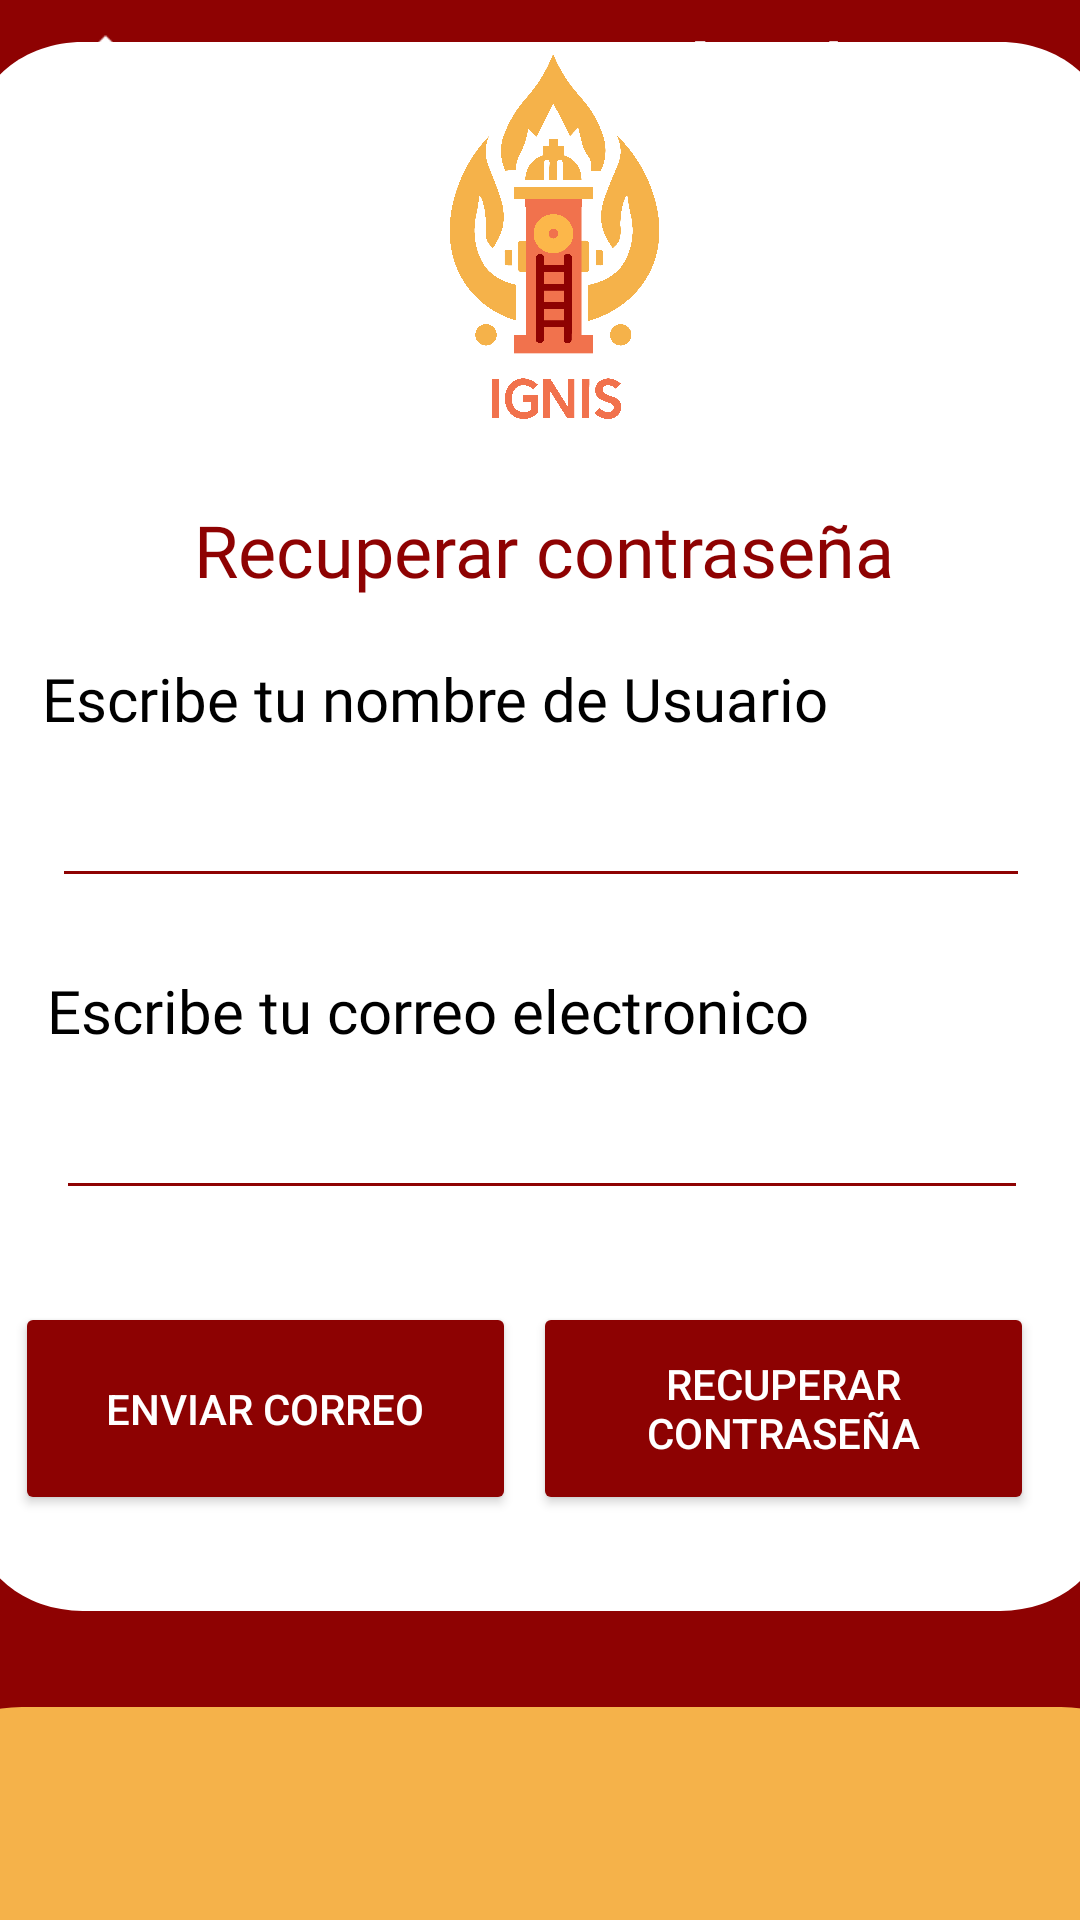

Write the Android layout XML for this screen, with the resource values it uses.
<!-- AndroidManifest.xml: application theme Theme.IGNIS_PTC -->
<!-- res/layout/activity_contrasena.xml -->
<?xml version="1.0" encoding="utf-8"?>
<androidx.constraintlayout.widget.ConstraintLayout xmlns:android="http://schemas.android.com/apk/res/android"
    xmlns:app="http://schemas.android.com/apk/res-auto"
    xmlns:tools="http://schemas.android.com/tools"
    android:id="@+id/main"
    android:layout_width="match_parent"
    android:layout_height="match_parent"
    android:background="#8E0202"
    android:backgroundTint="#8E0202"
    tools:context=".activity_contrasena"

    >


    <View
        android:id="@+id/view30"
        android:layout_width="411dp"
        android:layout_height="71dp"
        android:background="@drawable/cuadrado_abajocontrasena"

        app:layout_constraintBottom_toBottomOf="parent"
        app:layout_constraintEnd_toEndOf="parent"
        app:layout_constraintStart_toStartOf="parent" />


    <View
        android:id="@+id/view26"
        android:layout_width="377dp"
        android:layout_height="523dp"
        android:layout_marginBottom="32dp"
        android:background="@drawable/cuadrado_contrasena"
        app:layout_constraintBottom_toTopOf="@+id/view30"
        app:layout_constraintEnd_toEndOf="parent"
        app:layout_constraintStart_toStartOf="parent" />

    <ImageView
        android:id="@+id/imgVolverLogin"
        android:layout_width="46dp"
        android:layout_height="54dp"
        android:layout_marginStart="16dp"
        app:layout_constraintBottom_toTopOf="@+id/view26"
        app:layout_constraintStart_toStartOf="parent"
        app:layout_constraintTop_toTopOf="@+id/textView"
        app:layout_constraintVertical_bias="0.0"
        app:srcCompat="@drawable/back" />

    <TextView
        android:id="@+id/textView"
        android:layout_width="340dp"
        android:layout_height="79dp"

        android:layout_marginTop="4dp"
        android:layout_marginEnd="44dp"
        android:fontFamily="@font/cabin_bold"
        android:text="Recuperación de Contraseña"
        android:textAlignment="center"
        android:textColor="#FFFFFF"
        android:textSize="31sp"
        app:layout_constraintEnd_toEndOf="parent"
        app:layout_constraintHorizontal_bias="0.571"
        app:layout_constraintStart_toEndOf="@+id/imgVolverLogin"
        app:layout_constraintTop_toTopOf="parent" />

    <TextView
        android:id="@+id/textView9"
        android:layout_width="wrap_content"
        android:layout_height="wrap_content"


        android:layout_marginTop="16dp"
        android:fontFamily="@font/cabin_bold"
        android:text="Recuperar contraseña"
        android:textColor="#8E0202"
        android:textSize="24sp"
        app:layout_constraintEnd_toEndOf="@+id/view26"
        app:layout_constraintHorizontal_bias="0.509"
        app:layout_constraintStart_toStartOf="@+id/view26"
        app:layout_constraintTop_toBottomOf="@+id/imageView11" />

    <TextView
        android:id="@+id/textView10"
        android:layout_width="wrap_content"
        android:layout_height="wrap_content"
        android:layout_marginTop="20dp"

        android:fontFamily="@font/cabin_semibold"
        android:text="Escribe tu nombre de Usuario"
        android:textColor="#000000"
        android:textSize="20dp"
        app:layout_constraintEnd_toEndOf="@+id/view26"
        app:layout_constraintHorizontal_bias="0.195"
        app:layout_constraintStart_toStartOf="@+id/view26"
        app:layout_constraintTop_toBottomOf="@+id/textView9" />

    <TextView
        android:id="@+id/textView11"
        android:layout_width="wrap_content"
        android:layout_height="wrap_content"
        android:layout_marginTop="24dp"

        android:fontFamily="@font/cabin_semibold"
        android:text="Escribe tu correo electronico"
        android:textColor="#000000"
        android:textSize="20dp"
        app:layout_constraintEnd_toEndOf="@+id/view26"
        app:layout_constraintHorizontal_bias="0.195"
        app:layout_constraintStart_toStartOf="@+id/view26"
        app:layout_constraintTop_toBottomOf="@+id/txtNombreUsuarioRecu" />

    <EditText
        android:id="@+id/txtNombreUsuarioRecu"
        android:layout_width="326dp"
        android:layout_height="45dp"


        android:layout_marginTop="8dp"
        android:backgroundTint="#8E0202"
        android:ems="10"
        android:fontFamily="@font/cabin"
        android:inputType="text"
        android:text=""
        android:textColor="#000000"
        android:textSize="18sp"
        app:layout_constraintEnd_toEndOf="@+id/view26"
        app:layout_constraintStart_toStartOf="@+id/view26"
        app:layout_constraintTop_toBottomOf="@+id/textView10" />

    <EditText
        android:id="@+id/txtCorreoRecu"
        android:layout_width="324dp"
        android:layout_height="45dp"


        android:layout_marginTop="8dp"
        android:backgroundTint="#8E0202"
        android:ems="10"
        android:fontFamily="@font/cabin"
        android:inputType="textEmailAddress"
        android:text=""
        android:textColor="#000000"
        android:textSize="18sp"
        app:layout_constraintEnd_toEndOf="@+id/view26"
        app:layout_constraintHorizontal_bias="0.509"
        app:layout_constraintStart_toStartOf="@+id/view26"
        app:layout_constraintTop_toBottomOf="@+id/textView11" />

    <Button
        android:id="@+id/EnviarCorreo"
        android:layout_width="167dp"
        android:layout_height="71dp"

        android:layout_marginStart="12dp"
        android:layout_marginBottom="32dp"
        android:backgroundTint="#8D0202"
        android:text="Enviar Correo"
        android:textColor="@color/white"
        app:cornerRadius="15dp"
        app:layout_constraintBottom_toBottomOf="@+id/view26"
        app:layout_constraintEnd_toStartOf="@+id/btnRegistrarse"
        app:layout_constraintHorizontal_bias="0.214"
        app:layout_constraintStart_toStartOf="@+id/view26"
        app:strokeColor="#EE894C"
        app:strokeWidth="2dp" />

    <Button
        android:id="@+id/btnRegistrarse"
        android:layout_width="167dp"
        android:layout_height="71dp"

        android:layout_marginEnd="24dp"
        android:backgroundTint="#8D0202"
        android:text="Recuperar Contraseña"
        android:textColor="@color/white"
        app:cornerRadius="15dp"
        app:layout_constraintBottom_toBottomOf="@+id/view26"
        app:layout_constraintEnd_toEndOf="@+id/view26"
        app:layout_constraintTop_toTopOf="@+id/view26"
        app:layout_constraintVertical_bias="0.929"
        app:strokeColor="#EE894C"
        app:strokeWidth="2dp" />

    <ImageView
        android:id="@+id/imageView11"
        android:layout_width="179dp"
        android:layout_height="133dp"
        android:layout_marginTop="4dp"
        app:layout_constraintEnd_toEndOf="@+id/view26"
        app:layout_constraintHorizontal_bias="0.556"
        app:layout_constraintStart_toStartOf="@+id/view26"
        app:layout_constraintTop_toTopOf="@+id/view26"
        app:srcCompat="@drawable/ignisssssss" />


</androidx.constraintlayout.widget.ConstraintLayout>
<!-- resources referenced by this layout -->
<resources>
  <color name="white">#FFFFFFFF</color>
  <!-- drawable back: png bitmap (drawable, 854 bytes) -->
  <!-- drawable cuadrado_abajocontrasena (drawable) -->
  <vector xmlns:android="http://schemas.android.com/apk/res/android"
      android:width="362dp"
      android:height="125dp"
      android:viewportWidth="362"
      android:viewportHeight="125">
      <path
          android:fillColor="#FFF5B24A"
          android:pathData="M0 30C0 13.43 13.43 0 30 0h302c16.57 0 30 13.43 30 30v95H0V30Z"/>
  </vector>
  <!-- drawable cuadrado_contrasena (drawable) -->
  <?xml version="1.0" encoding="utf-8"?>
  <vector xmlns:android="http://schemas.android.com/apk/res/android"
  android:width="318dp"
  android:height="531dp"
  android:viewportWidth="318"
  android:viewportHeight="531">
  <path
      android:fillColor="#FFFFFFFF"
      android:pathData="M0 30c0-16.57 13.43-30 30-30h258c16.57 0 30 13.43 30 30v471c0 16.57-13.43 30-30 30h-258c-16.57 0-30-13.43-30-30z"/>
  </vector>
  <!-- drawable ignisssssss: png bitmap (drawable, 250434 bytes) -->
  <style name="Theme.IGNIS_PTC" parent="Theme.MaterialComponents.DayNight.DarkActionBar">
          
          <item name="colorPrimary">@color/purple_500</item>
          <item name="colorPrimaryVariant">@color/purple_700</item>
          <item name="colorOnPrimary">@color/white</item>
          
          <item name="colorSecondary">@color/teal_200</item>
          <item name="colorSecondaryVariant">@color/teal_700</item>
          <item name="colorOnSecondary">@color/black</item>
          
          <item name="android:statusBarColor">?attr/colorPrimaryVariant</item>
          
      </style>
  <color name="purple_500">#FF6200EE</color>
  <color name="purple_700">#FF3700B3</color>
  <color name="teal_200">#FF03DAC5</color>
  <color name="teal_700">#FF018786</color>
  <color name="black">#FF000000</color>
</resources>
